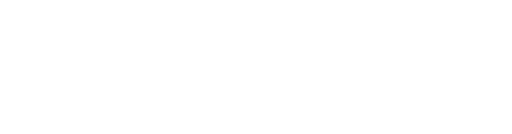
t = 0.00 s
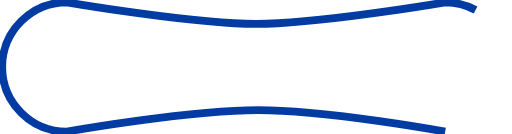
t = 0.50 s
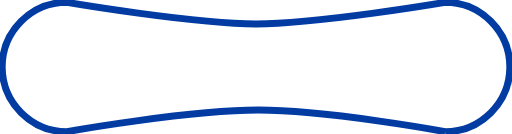
t = 1.00 s
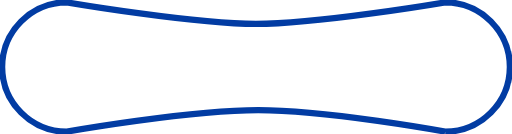
t = 1.50 s
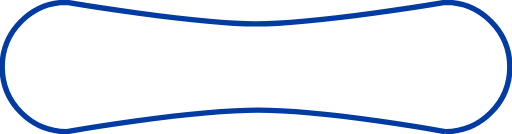
t = 2.00 s
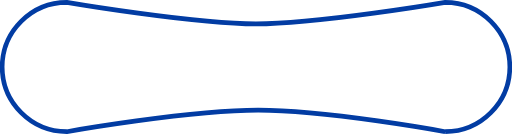
t = 2.50 s

The animated SVG that drew these frames (rendered in a browser with its animation timeline set to each time). Animation: 1 CSS @keyframes rule; one cycle of 3.00 s, repeats indefinitely.

<svg id="Layer_1" data-name="Layer 1" xmlns="http://www.w3.org/2000/svg" viewBox="0 0 237.56 62"><defs><style>.cls-1{fill:none;stroke:#023ca3;stroke-miterlimit:10;stroke-width:2px;}
.path {
  /*
  stroke-dasharray: 1000;
  stroke-dashoffset: 1000;
  animation: dash 3s linear alternate infinite;*/

  stroke-width: 4;
  stroke-dasharray: 3319;
  stroke-dashoffset: 3319;
  animation: draw 3s linear alternate both infinite;
}		
@keyframes draw {
  90% {
    stroke-dashoffset: 822;
    stroke-width: 2;
    fill-opacity: 0;
  }
  100% {
    stroke-dashoffset: 0;
    stroke-width: 2;
    fill-opacity: 1;
  }
}</style></defs>
	<path class="cls-1 path" d="M205.56,60S151,50,118.78,50,30,60,30,60A30.09,30.09,0,0,1,0,30H0A30.09,30.09,0,0,1,30,0s59.06,10,87.78,10S205.56,0,205.56,0a30.09,30.09,0,0,1,30,30h0A30.09,30.09,0,0,1,205.56,60Z" transform="translate(1 1)"/></svg>
